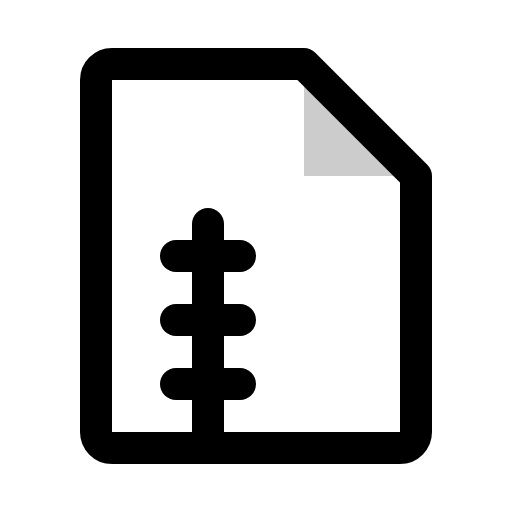
t = 0.00 s
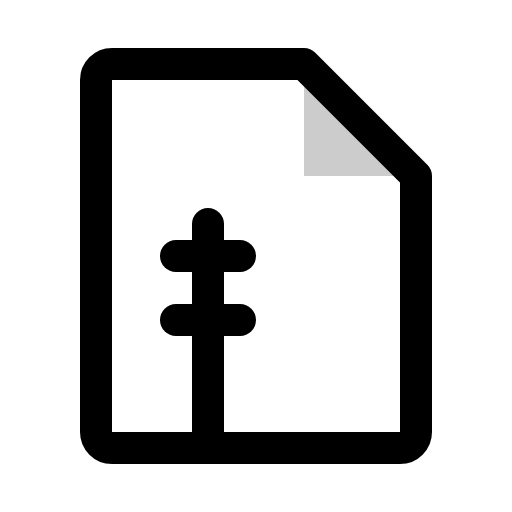
t = 1.50 s
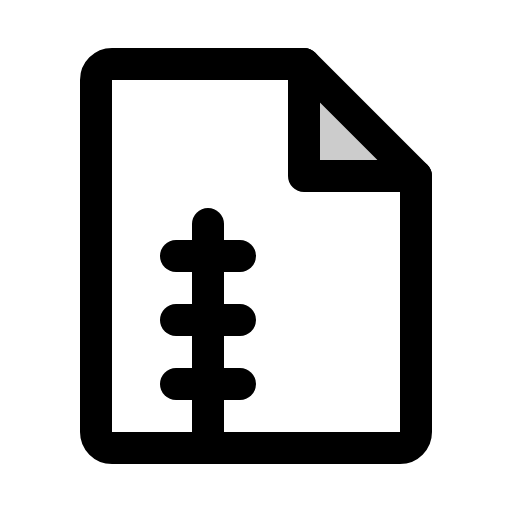
t = 1.88 s
t = 2.25 s: frame unchanged from t = 1.88 s, image omitted
t = 2.63 s: frame unchanged from t = 1.88 s, image omitted

The animated SVG that drew these frames (rendered in a browser with its animation timeline set to each time). Animation: 1 CSS @keyframes rule; one cycle of 3.00 s, repeats indefinitely.

<svg xmlns="http://www.w3.org/2000/svg" viewBox="0 0 256 256">
  <style>
    .draw-line {
      stroke-dasharray: 2000;
      stroke-dashoffset: 0;
    }
    svg:hover .draw-line {
      animation: phosphor-draw-in 1.5s ease-in-out infinite;
    }
    @keyframes phosphor-draw-in {
      0%   { stroke-dashoffset: 2000; }
      100% { stroke-dashoffset: 0; }
    }
  </style><rect width="256" height="256" fill="none"/><polygon points="152 32 152 88 208 88 152 32" opacity="0.2"/><polyline points="152 32 152 88 208 88" fill="none" stroke="currentColor" stroke-linecap="round" stroke-linejoin="round" stroke-width="16" class="draw-line" pathLength="1" style="animation-delay: 0s"/><path d="M200,224a8,8,0,0,0,8-8V88L152,32H56a8,8,0,0,0-8,8V216a8,8,0,0,0,8,8Z" fill="none" stroke="currentColor" stroke-linecap="round" stroke-linejoin="round" stroke-width="16" class="draw-line" pathLength="1" style="animation-delay: 0.3s"/><line x1="104" y1="224" x2="104" y2="112" fill="none" stroke="currentColor" stroke-linecap="round" stroke-linejoin="round" stroke-width="16" class="draw-line" pathLength="1" style="animation-delay: 0.6s"/><line x1="88" y1="160" x2="120" y2="160" fill="none" stroke="currentColor" stroke-linecap="round" stroke-linejoin="round" stroke-width="16" class="draw-line" pathLength="1" style="animation-delay: 0.9s"/><line x1="88" y1="128" x2="120" y2="128" fill="none" stroke="currentColor" stroke-linecap="round" stroke-linejoin="round" stroke-width="16" class="draw-line" pathLength="1" style="animation-delay: 1.2s"/><line x1="88" y1="192" x2="120" y2="192" fill="none" stroke="currentColor" stroke-linecap="round" stroke-linejoin="round" stroke-width="16" class="draw-line" pathLength="1" style="animation-delay: 1.5s"/></svg>
